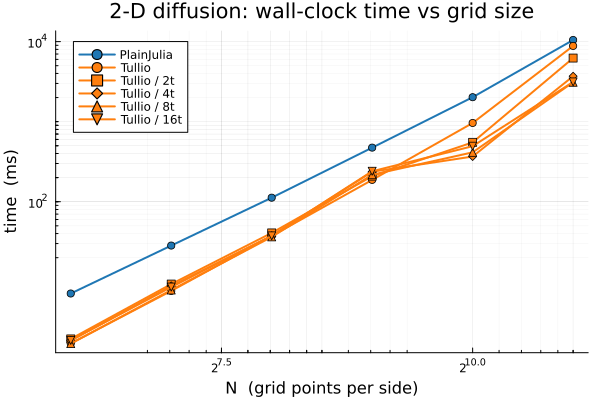

The data file committed next to this chart (first rows):
package, backend, nthreads, nx, ny, nsteps, time_ms, timestamp
PlainJulia, Intel(R) Core(TM) Ultra 9 275HX, 1, 64, 64, 1000, 7.138, 2026-04-03T14:01:55.721
PlainJulia, Intel(R) Core(TM) Ultra 9 275HX, 1, 128, 128, 1000, 28.33, 2026-04-03T14:01:55.75
PlainJulia, Intel(R) Core(TM) Ultra 9 275HX, 1, 256, 256, 1000, 112.3, 2026-04-03T14:01:55.884
PlainJulia, Intel(R) Core(TM) Ultra 9 275HX, 1, 512, 512, 1000, 473.9, 2026-04-03T14:01:56.363
PlainJulia, Intel(R) Core(TM) Ultra 9 275HX, 1, 1024, 1024, 1000, 2021, 2026-04-03T14:01:58.402
PlainJulia, Intel(R) Core(TM) Ultra 9 275HX, 1, 2048, 2048, 1000, 10479, 2026-04-03T14:02:08.932
Tullio, Intel(R) Core(TM) Ultra 9 275HX, 1, 64, 64, 1000, 1.699, 2026-04-03T13:49:41.548
Tullio, Intel(R) Core(TM) Ultra 9 275HX, 1, 128, 128, 1000, 7.695, 2026-04-03T13:49:41.602
Tullio, Intel(R) Core(TM) Ultra 9 275HX, 1, 256, 256, 1000, 37.4, 2026-04-03T13:49:41.64
Tullio, Intel(R) Core(TM) Ultra 9 275HX, 1, 512, 512, 1000, 187.4, 2026-04-03T13:49:41.83
Tullio, Intel(R) Core(TM) Ultra 9 275HX, 1, 1024, 1024, 1000, 963.2, 2026-04-03T13:49:42.823
Tullio, Intel(R) Core(TM) Ultra 9 275HX, 1, 2048, 2048, 1000, 8831, 2026-04-03T13:49:51.706
Tullio, Intel(R) Core(TM) Ultra 9 275HX, 2, 64, 64, 1000, 1.933, 2026-04-03T13:50:12.085
Tullio, Intel(R) Core(TM) Ultra 9 275HX, 2, 128, 128, 1000, 9.36, 2026-04-03T13:50:12.146
Tullio, Intel(R) Core(TM) Ultra 9 275HX, 2, 256, 256, 1000, 40.79, 2026-04-03T13:50:12.188
Tullio, Intel(R) Core(TM) Ultra 9 275HX, 2, 512, 512, 1000, 208.7, 2026-04-03T13:50:12.407
Tullio, Intel(R) Core(TM) Ultra 9 275HX, 2, 1024, 1024, 1000, 551.3, 2026-04-03T13:50:12.977
Tullio, Intel(R) Core(TM) Ultra 9 275HX, 2, 2048, 2048, 1000, 6233, 2026-04-03T13:50:19.289
Tullio, Intel(R) Core(TM) Ultra 9 275HX, 4, 64, 64, 1000, 1.848, 2026-04-03T13:51:19.372
Tullio, Intel(R) Core(TM) Ultra 9 275HX, 4, 128, 128, 1000, 8.886, 2026-04-03T13:51:19.431
Tullio, Intel(R) Core(TM) Ultra 9 275HX, 4, 256, 256, 1000, 37.6, 2026-04-03T13:51:19.482
Tullio, Intel(R) Core(TM) Ultra 9 275HX, 4, 512, 512, 1000, 237.2, 2026-04-03T13:51:19.723
Tullio, Intel(R) Core(TM) Ultra 9 275HX, 4, 1024, 1024, 1000, 367, 2026-04-03T13:51:20.129
Tullio, Intel(R) Core(TM) Ultra 9 275HX, 4, 2048, 2048, 1000, 3694, 2026-04-03T13:51:23.927
Tullio, Intel(R) Core(TM) Ultra 9 275HX, 8, 64, 64, 1000, 1.689, 2026-04-03T13:51:36.753
Tullio, Intel(R) Core(TM) Ultra 9 275HX, 8, 128, 128, 1000, 7.897, 2026-04-03T13:51:36.809
Tullio, Intel(R) Core(TM) Ultra 9 275HX, 8, 256, 256, 1000, 36.38, 2026-04-03T13:51:36.847
Tullio, Intel(R) Core(TM) Ultra 9 275HX, 8, 512, 512, 1000, 217.4, 2026-04-03T13:51:37.069
Tullio, Intel(R) Core(TM) Ultra 9 275HX, 8, 1024, 1024, 1000, 413.9, 2026-04-03T13:51:37.503
Tullio, Intel(R) Core(TM) Ultra 9 275HX, 8, 2048, 2048, 1000, 3106, 2026-04-03T13:51:40.665
Tullio, Intel(R) Core(TM) Ultra 9 275HX, 16, 64, 64, 1000, 1.852, 2026-04-03T13:51:51.454
Tullio, Intel(R) Core(TM) Ultra 9 275HX, 16, 128, 128, 1000, 8.584, 2026-04-03T13:51:51.513
Tullio, Intel(R) Core(TM) Ultra 9 275HX, 16, 256, 256, 1000, 37.46, 2026-04-03T13:51:51.552
Tullio, Intel(R) Core(TM) Ultra 9 275HX, 16, 512, 512, 1000, 240.3, 2026-04-03T13:51:51.808
Tullio, Intel(R) Core(TM) Ultra 9 275HX, 16, 1024, 1024, 1000, 494.1, 2026-04-03T13:51:52.32
Tullio, Intel(R) Core(TM) Ultra 9 275HX, 16, 2048, 2048, 1000, 3136, 2026-04-03T13:51:55.516
